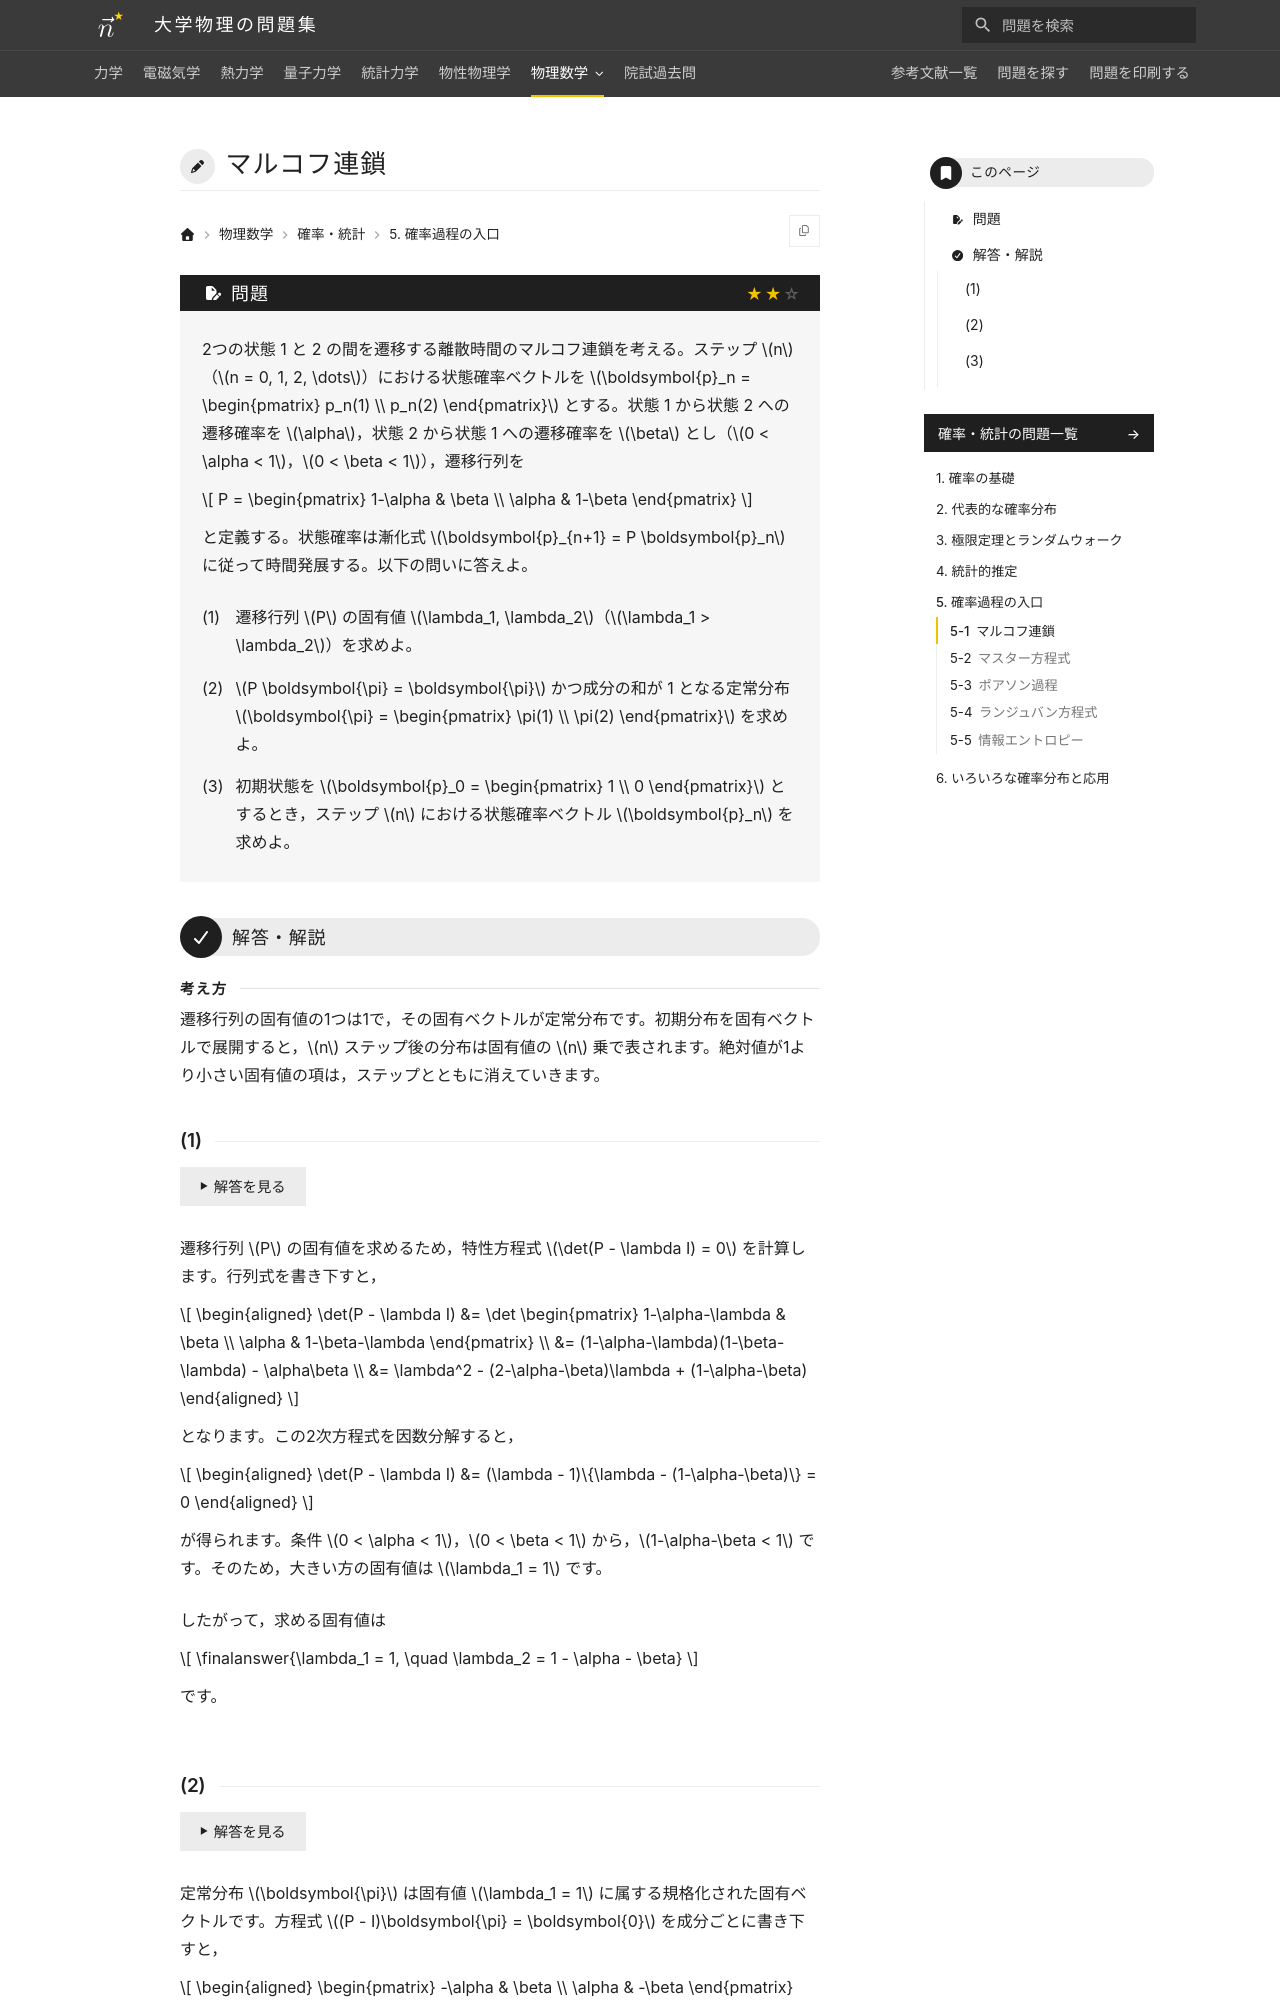

repository: Nanana-2/physics-site · page: 13probability_statistics/05/05_010/index.html · generator: mkdocs

---
tags:
  - 標準
---

# マルコフ連鎖

## 問題
2つの状態 1 と 2 の間を遷移する離散時間のマルコフ連鎖を考える。ステップ $n$（$n = 0, 1, 2, \dots$）における状態確率ベクトルを $\boldsymbol{p}_n = \begin{pmatrix} p_n(1) \\ p_n(2) \end{pmatrix}$ とする。状態 1 から状態 2 への遷移確率を $\alpha$，状態 2 から状態 1 への遷移確率を $\beta$ とし（$0 < \alpha < 1$，$0 < \beta < 1$），遷移行列を

$$
P = \begin{pmatrix} 1-\alpha & \beta \\ \alpha & 1-\beta \end{pmatrix}
$$

と定義する。状態確率は漸化式 $\boldsymbol{p}_{n+1} = P \boldsymbol{p}_n$ に従って時間発展する。以下の問いに答えよ。

(1) 遷移行列 $P$ の固有値 $\lambda_1, \lambda_2$（$\lambda_1 > \lambda_2$）を求めよ。

(2) $P \boldsymbol{\pi} = \boldsymbol{\pi}$ かつ成分の和が 1 となる定常分布 $\boldsymbol{\pi} = \begin{pmatrix} \pi(1) \\ \pi(2) \end{pmatrix}$ を求めよ。

(3) 初期状態を $\boldsymbol{p}_0 = \begin{pmatrix} 1 \\ 0 \end{pmatrix}$ とするとき，ステップ $n$ における状態確率ベクトル $\boldsymbol{p}_n$ を求めよ。

---

## 解答・解説

### (1)
遷移行列 $P$ の固有値を求めるため，特性方程式 $\det(P - \lambda I) = 0$ を計算します。行列式を書き下すと，

$$
\begin{aligned}
\det(P - \lambda I) &= \det \begin{pmatrix} 1-\alpha-\lambda & \beta \\ \alpha & 1-\beta-\lambda \end{pmatrix} \\
&= (1-\alpha-\lambda)(1-\beta-\lambda) - \alpha\beta \\
&= \lambda^2 - (2-\alpha-\beta)\lambda + (1-\alpha-\beta)
\end{aligned}
$$

となります。この2次方程式を因数分解すると，

$$
\begin{aligned}
\det(P - \lambda I) &= (\lambda - 1)\{\lambda - (1-\alpha-\beta)\} = 0
\end{aligned}
$$

が得られます。条件 $0 < \alpha < 1$，$0 < \beta < 1$ より $1-\alpha-\beta < 1$ であるため，大きい方の固有値が $\lambda_1 = 1$ となります。

したがって，求める固有値は

$$
\finalanswer{\lambda_1 = 1, \quad \lambda_2 = 1 - \alpha - \beta}
$$

となります。
